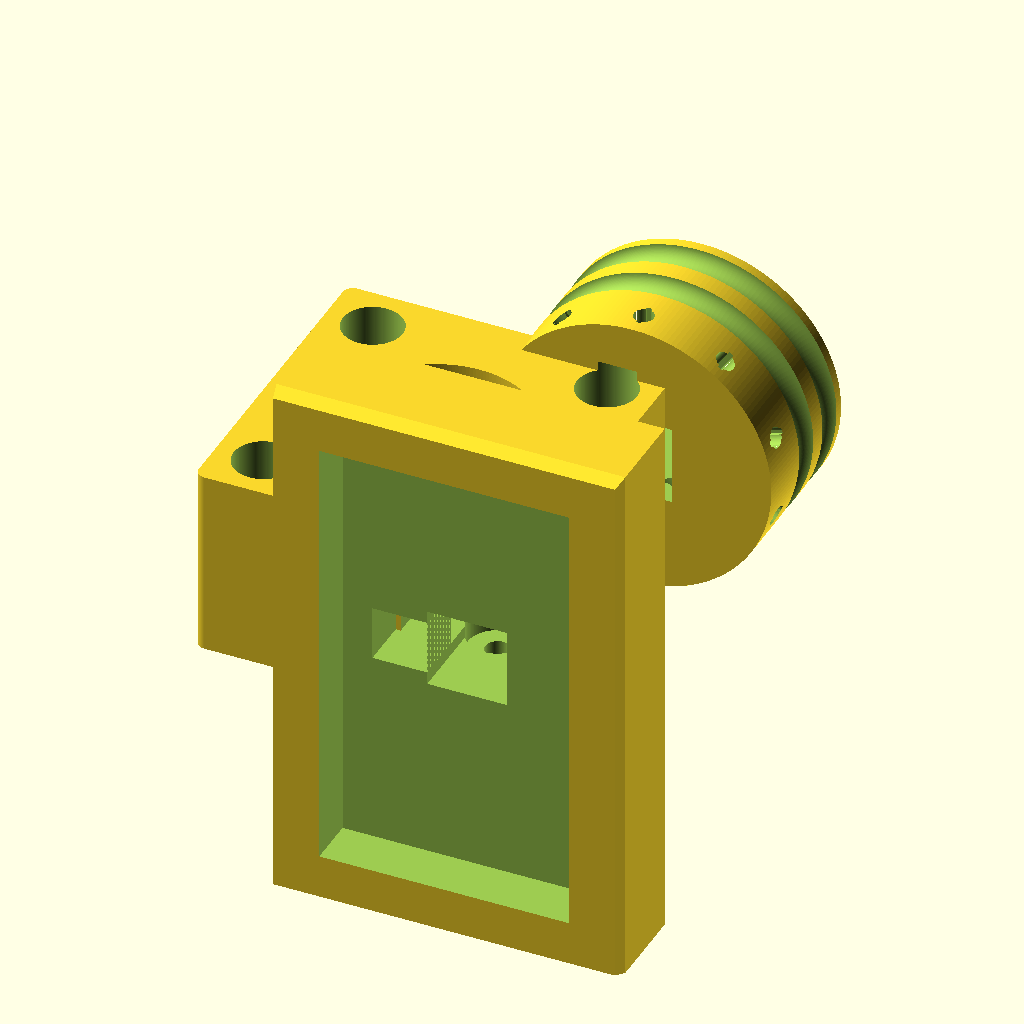
Cell 1: the model at its default parameters.
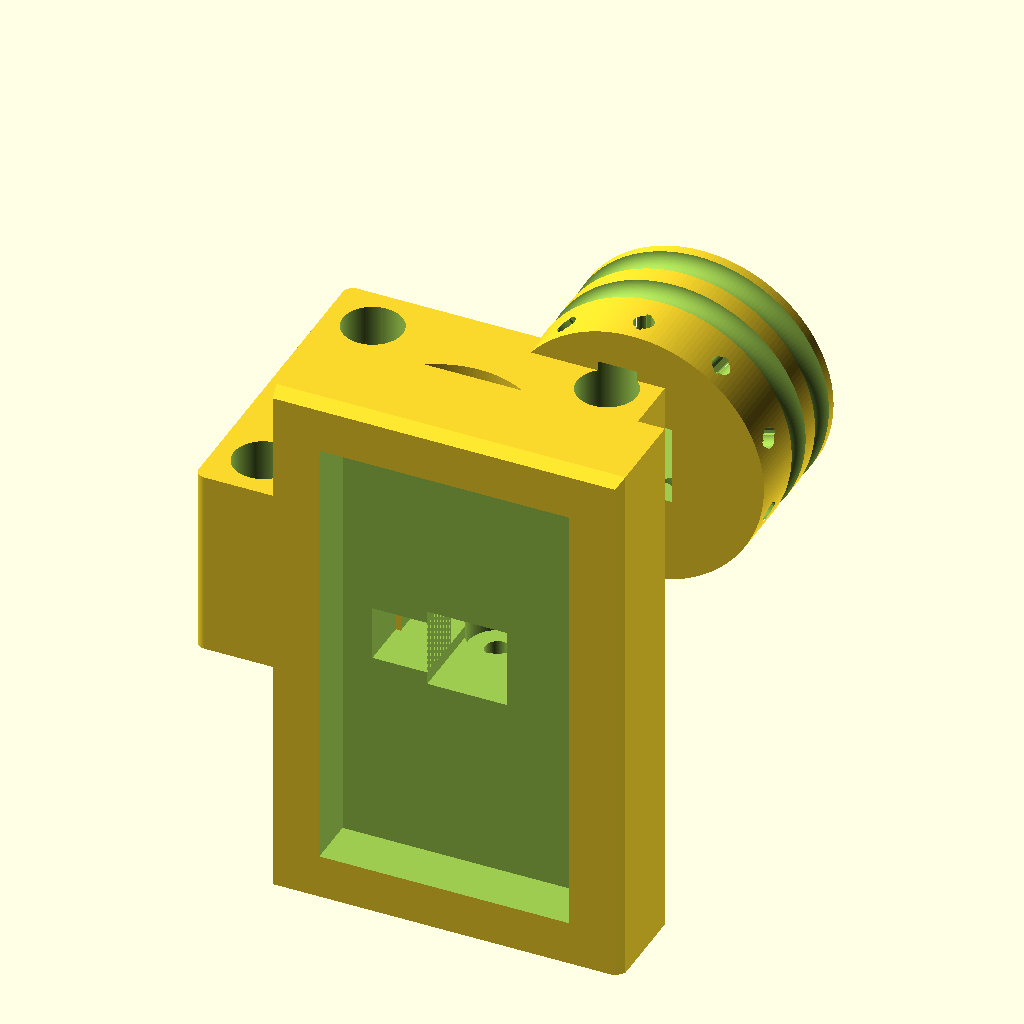
Cell 2 — thickness set to 3, the other parameters unchanged.
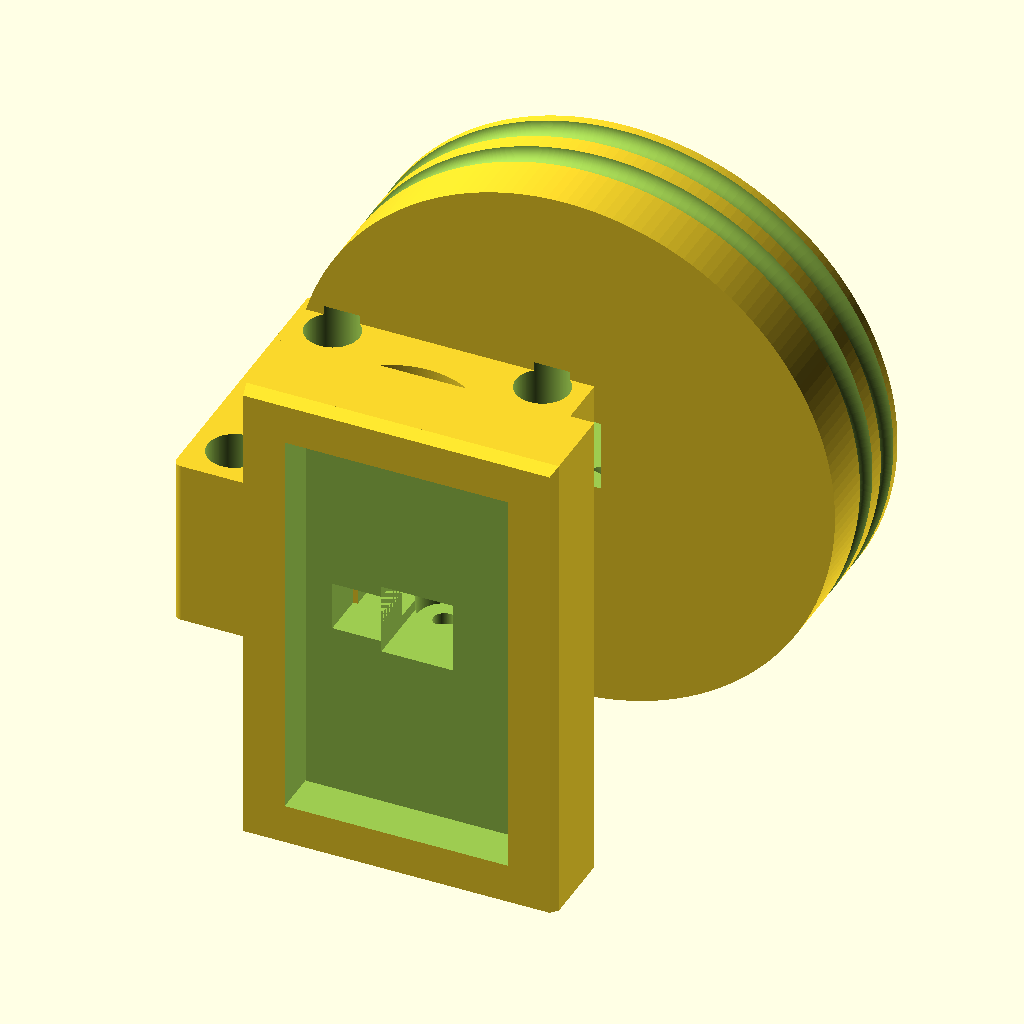
Cell 3: the same model with OD = 130.
The same orthographic view direction (rotation 55°, 0°, 25°; colour scheme Cornfield) for every cell, with the view re-fitted per cell, so scale and position can differ between cells.
The OpenSCAD source (models/final/motorMount.scad):
$fn=180;

    difference(){
union(){

translate([0,0,-5]) linear_extrude(10){
difference(){
    offset(2) offset(-2) square(56+10,center=true);
    offset(2) offset(-2) square(56.1,center=true);
}
}

linear_extrude(10){
difference(){
    offset(2) offset(-2) square(56+10,center=true);
    circle(d=38.2);
    }
}

translate([0,0,10]) linear_extrude(23) difference(){
    offset(2) offset(-2) square(56+10,center=true);
    circle(d=38.2);
}

}

linear_extrude(1000,center=true){
    translate([47/2,47/2]) circle(d=5);
    translate([-47/2,47/2]) circle(d=5);
    translate([47/2,-47/2]) circle(d=5);
    translate([-47/2,-47/2]) circle(d=5);
}

translate([0,0,20]) linear_extrude(30,center=true){
    translate([47/2,47/2]) circle(d=12);
    translate([-47/2,47/2]) circle(d=12);
    translate([47/2,-47/2]) circle(d=12);
    translate([-47/2,-47/2]) circle(d=12);
}


translate([18.95+7.5,0,7.6+8.57]){
cube([16,100,16],center=true);
translate([-7.5-5,0]) cube([11,100,11],center=true);
}
}

thickness=1.5;
OD=65;
ID=OD-2*thickness;
of=0.2;

difference(){
translate([18.95+7.5,58,7.6+8.57])
rotate([90,0])
difference(){

 linear_extrude(30) circle(d=ID-6-of);

   
translate([0,0,5]) rotate_extrude() translate([(ID-6)/2,0]) circle(d=6);
translate([0,0,15]) rotate_extrude() translate([(ID-6)/2,0]) circle(d=6);
    
    translate([0,0,25]) for(i=[0:36:360]) rotate(i) rotate ([90,0]) linear_extrude(100,center=true) {
        circle(d=4);
        square([1,5],center=true);
    }

    // guide
cube([16,16,100],center=true);
translate([-13.5,0])cube([11,11,100],center=true);


}
translate([0,0,20]) linear_extrude(30,center=true){
    translate([47/2,47/2]) circle(d=12);
    translate([-47/2,47/2]) circle(d=12);
    translate([47/2,-47/2]) circle(d=12);
    translate([-47/2,-47/2]) circle(d=12);
}
}


translate([18.95+7.5,-33,7.6+8.57])
rotate([90,0])
difference(){
    union(){
linear_extrude(17){
       square([70,110],center=true);
}
translate([0,0,17]) linear_extrude(3,scale=0.98){
       square([70,110],center=true);
}
}
translate([0,0,10])linear_extrude(20){
        offset(-10) square([70,110],center=true);       
}

    // guide
cube([16,16,100],center=true);
translate([-13.5,0])cube([11,11,100],center=true);

}
Customizer parameters (derived from the source; name, type, default, range or options):
thickness: number, default 1.5
OD: number, default 65
of: number, default 0.2
